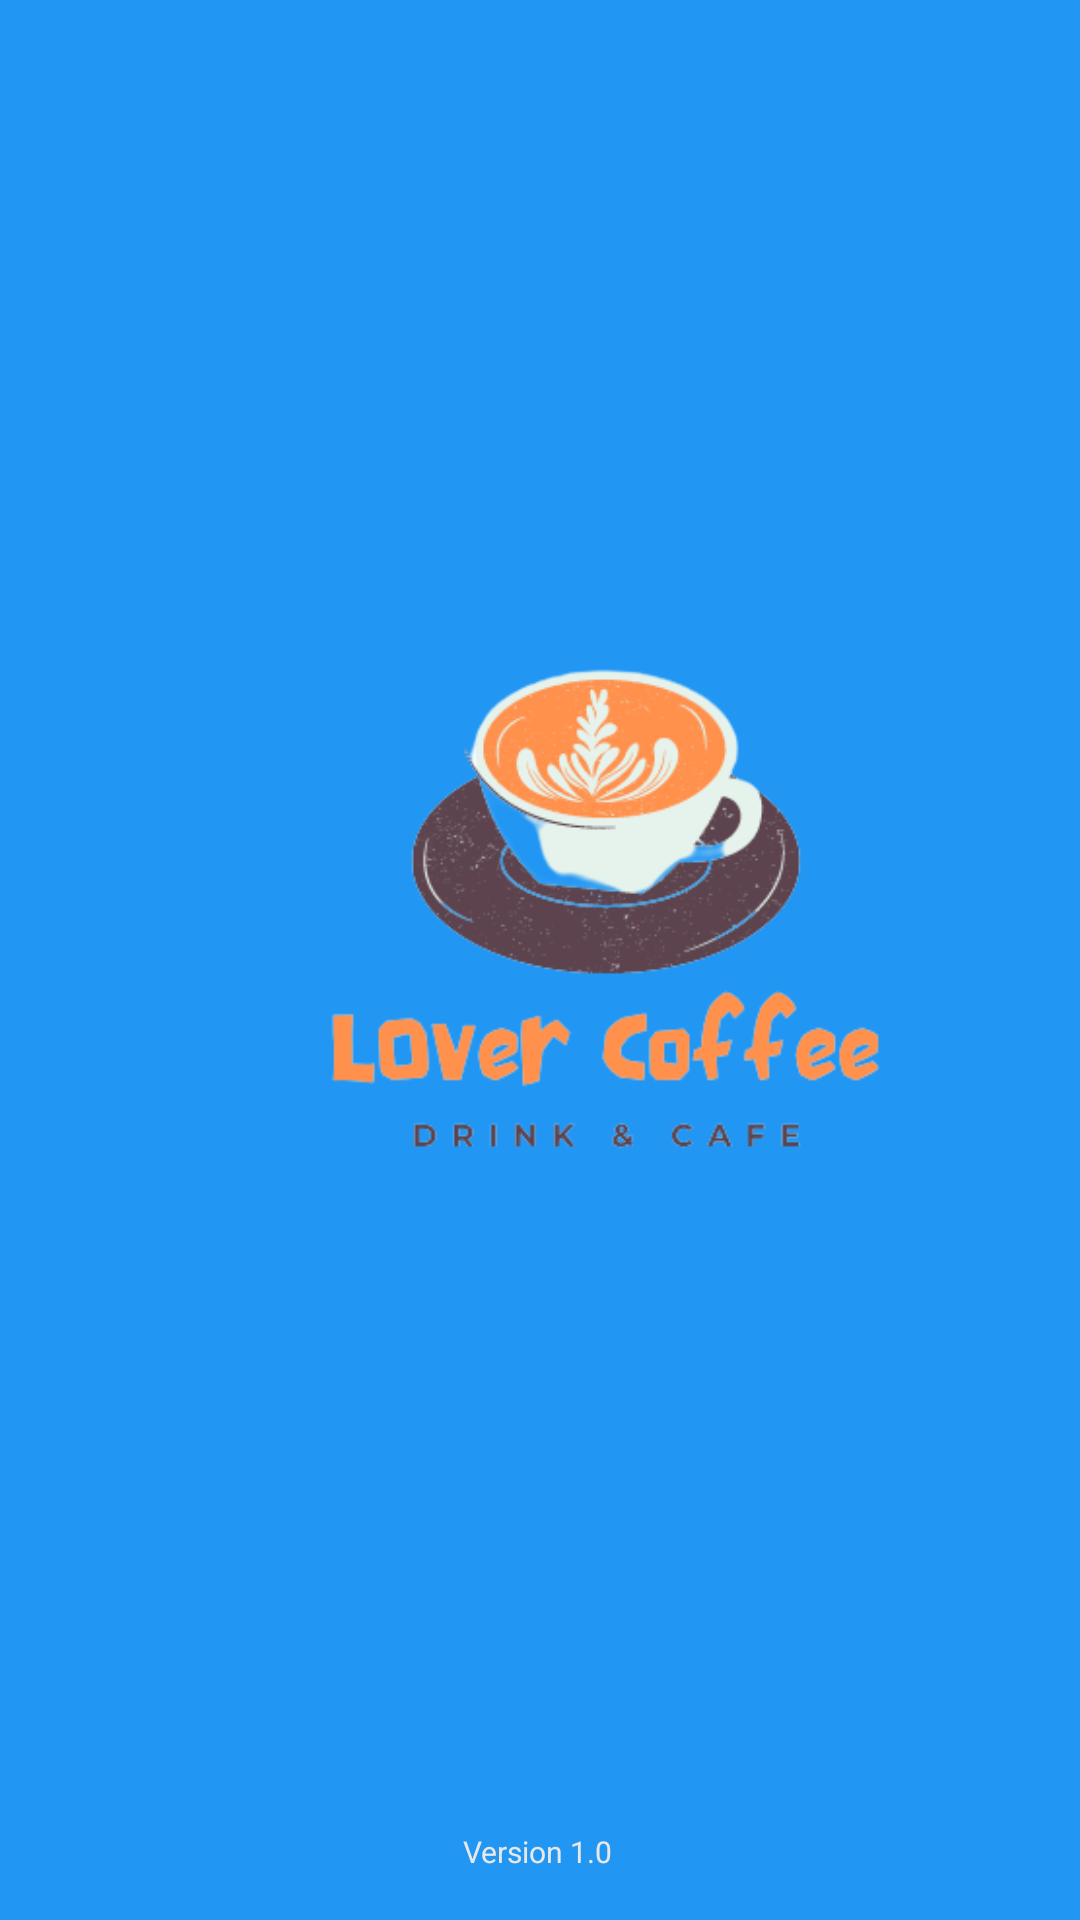

Produce the Android XML layout that renders to this screen, including the resource entries it uses.
<!-- AndroidManifest.xml: activity theme Theme.OrderDrinks.NoActionBar -->
<!-- res/layout/activity_splash.xml -->
<?xml version="1.0" encoding="utf-8"?>
<androidx.constraintlayout.widget.ConstraintLayout xmlns:android="http://schemas.android.com/apk/res/android"
    xmlns:tools="http://schemas.android.com/tools"
    android:layout_width="match_parent"
    android:layout_height="match_parent"
    android:background="#2196F3"
    xmlns:app="http://schemas.android.com/apk/res-auto"
    tools:context=".activity.SplashActivity">


    <ImageView
        android:id="@+id/imageView"
        android:layout_width="324dp"
        android:layout_height="307dp"
        android:layout_marginStart="40dp"
        android:scaleType="centerCrop"
        android:src="@drawable/lo_go"
        app:layout_constraintBottom_toBottomOf="parent"
        app:layout_constraintStart_toStartOf="parent"
        app:layout_constraintTop_toTopOf="parent"
        app:layout_constraintVertical_bias="0.452" />

    <TextView
        android:layout_width="wrap_content"
        android:layout_height="wrap_content"
        android:layout_marginBottom="16dp"
        android:text="Version 1.0"
        android:textColor="@color/gray"
        android:textSize="10sp"
        app:layout_constraintBottom_toBottomOf="parent"
        app:layout_constraintEnd_toEndOf="parent"
        app:layout_constraintHorizontal_bias="0.498"
        app:layout_constraintStart_toStartOf="parent" />

</androidx.constraintlayout.widget.ConstraintLayout>
<!-- resources referenced by this layout -->
<resources>
  <color name="gray">#e8e8e8</color>
  <!-- drawable lo_go: png bitmap (drawable, 40826 bytes) -->
  <style name="Theme.OrderDrinks.NoActionBar">
          <item name="windowActionBar">false</item>
          <item name="windowNoTitle">true</item>
      </style>
</resources>
